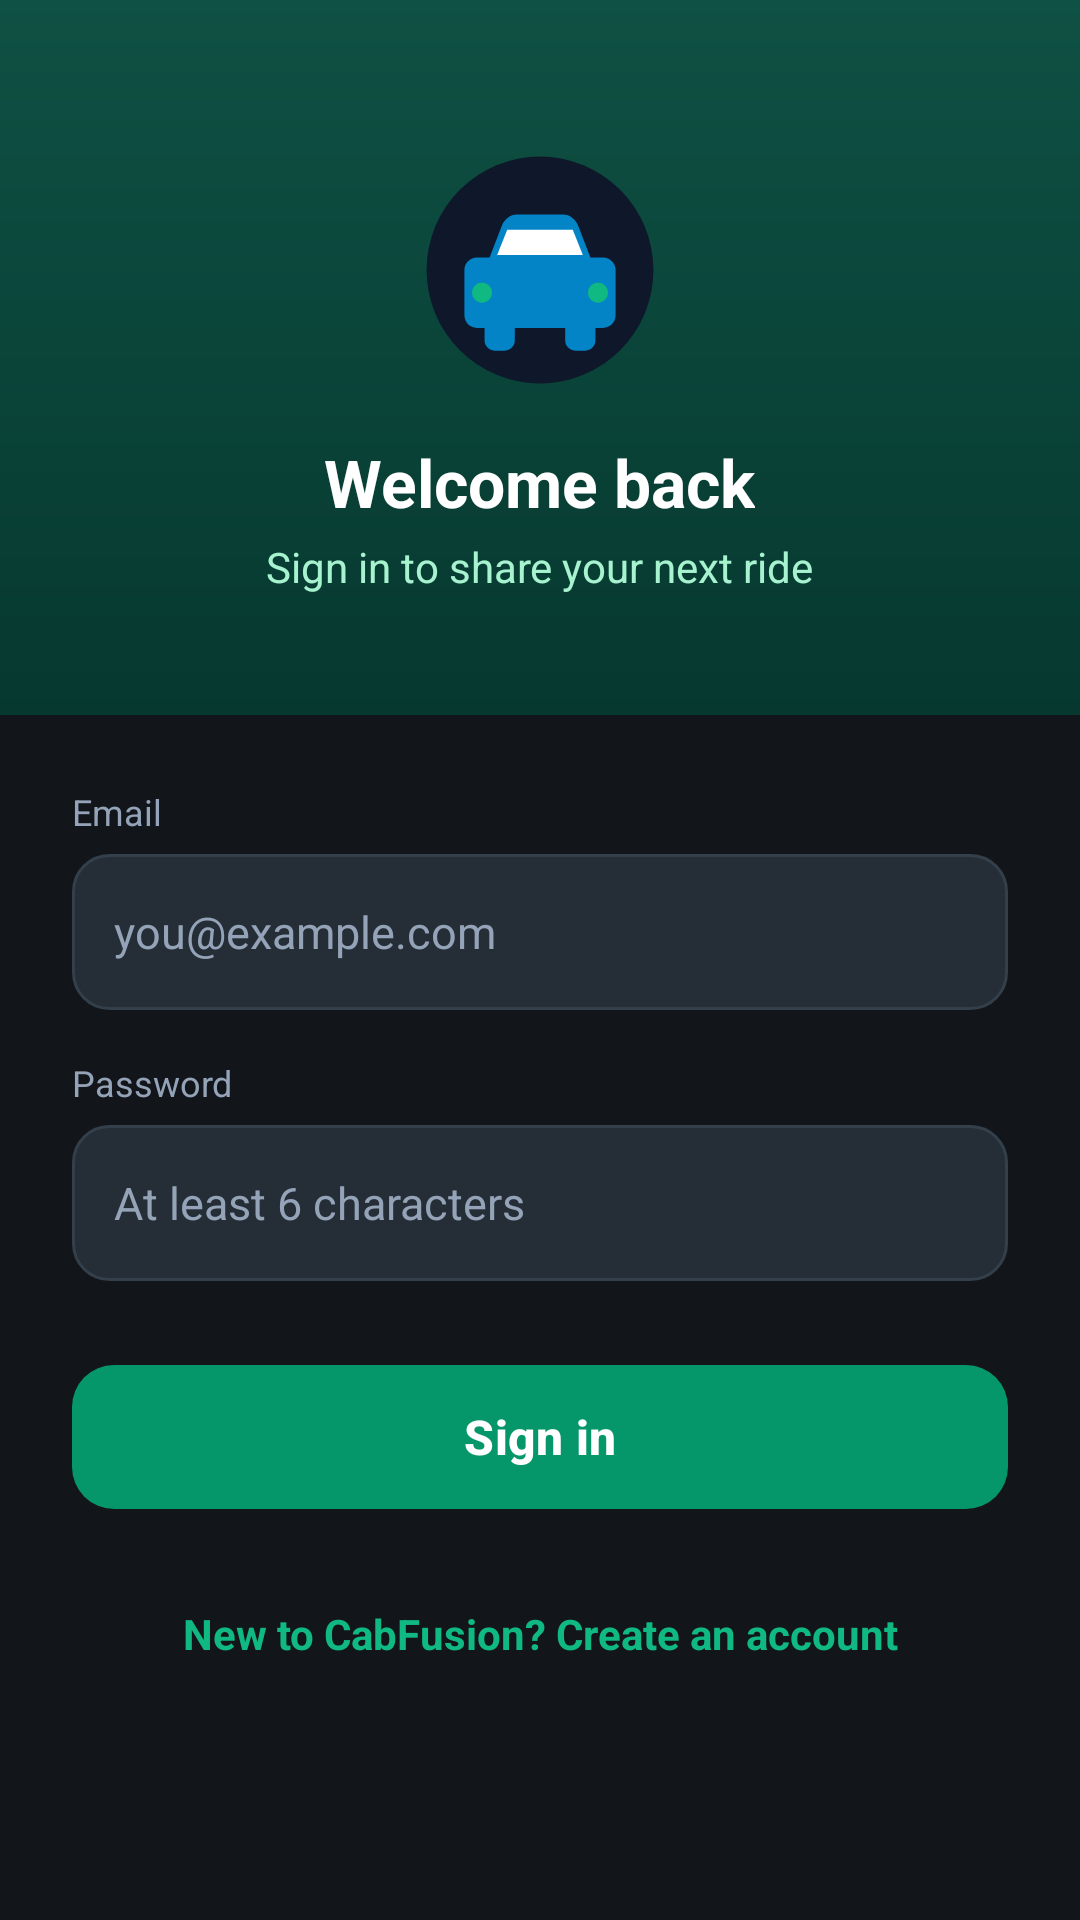

Reconstruct the res/layout file that produces this screen, plus the resources it refers to.
<!-- AndroidManifest.xml: application theme Theme.CabFusion -->
<!-- res/layout/activity_login.xml -->
<?xml version="1.0" encoding="utf-8"?>
<ScrollView xmlns:android="http://schemas.android.com/apk/res/android"
    android:layout_width="match_parent" android:layout_height="match_parent" android:fillViewport="true" android:background="@color/dark_bg">
    <LinearLayout android:layout_width="match_parent" android:layout_height="wrap_content" android:orientation="vertical">
        <LinearLayout android:layout_width="match_parent" android:layout_height="wrap_content" android:background="@drawable/bg_header"
            android:gravity="center" android:orientation="vertical" android:paddingTop="48dp" android:paddingBottom="40dp">
            <ImageView android:layout_width="84dp" android:layout_height="84dp" android:src="@drawable/ic_logo_cabfusion"
                android:contentDescription="@string/app_name"/>
            <TextView style="@style/CF.Title" android:layout_width="wrap_content" android:layout_height="wrap_content"
                android:layout_marginTop="14dp" android:text="Welcome back"/>
            <TextView android:layout_width="wrap_content" android:layout_height="wrap_content" android:layout_marginTop="4dp"
                android:text="Sign in to share your next ride" android:textColor="@color/text_soft"/>
        </LinearLayout>
        <LinearLayout android:layout_width="match_parent" android:layout_height="wrap_content" android:orientation="vertical" android:padding="24dp">
            <TextView style="@style/CF.Label" android:layout_width="wrap_content" android:layout_height="wrap_content" android:text="Email"/>
            <EditText android:id="@+id/etEmail" style="@style/CF.Input" android:layout_width="match_parent" android:layout_height="wrap_content"
                android:layout_marginTop="6dp" android:hint="you@example.com" android:inputType="textEmailAddress" android:autofillHints="emailAddress"/>
            <TextView style="@style/CF.Label" android:layout_width="wrap_content" android:layout_height="wrap_content"
                android:layout_marginTop="16dp" android:text="Password"/>
            <EditText android:id="@+id/etPassword" style="@style/CF.Input" android:layout_width="match_parent" android:layout_height="wrap_content"
                android:layout_marginTop="6dp" android:hint="At least 6 characters" android:inputType="textPassword" android:autofillHints="password"/>
            <TextView android:id="@+id/tvError" android:layout_width="match_parent" android:layout_height="wrap_content"
                android:layout_marginTop="12dp" android:textColor="@color/danger" android:visibility="gone"/>
            <com.google.android.material.button.MaterialButton android:id="@+id/btnLogin" style="@style/CF.Button"
                android:layout_width="match_parent" android:layout_height="wrap_content" android:layout_marginTop="24dp" android:text="Sign in"/>
            <ProgressBar android:id="@+id/progress" android:layout_width="28dp" android:layout_height="28dp"
                android:layout_gravity="center_horizontal" android:layout_marginTop="12dp" android:visibility="gone"/>
            <TextView android:id="@+id/tvRegister" android:layout_width="match_parent" android:layout_height="wrap_content"
                android:layout_marginTop="20dp" android:gravity="center" android:padding="8dp"
                android:text="New to CabFusion? Create an account" android:textColor="@color/accent_teal_bright" android:textStyle="bold"/>
            <TextView android:id="@+id/tvDemo" android:layout_width="match_parent" android:layout_height="wrap_content"
                android:layout_marginTop="16dp" android:background="@drawable/bg_dark_card" android:padding="12dp"
                android:text="@string/demo_mode_note" android:textColor="@color/text_muted" android:textSize="12sp" android:visibility="gone"/>
        </LinearLayout>
    </LinearLayout>
</ScrollView>
<!-- resources referenced by this layout -->
<resources>
  <color name="accent_teal_bright">#10B981</color>
  <color name="danger">#F87171</color>
  <color name="dark_bg">#12161A</color>
  <color name="text_muted">#94A3B8</color>
  <color name="text_soft">#A7F3D0</color>
  <!-- drawable bg_dark_card (drawable) -->
  <?xml version="1.0" encoding="utf-8"?>
  <shape xmlns:android="http://schemas.android.com/apk/res/android">
      <solid android:color="@color/dark_card"/>
      <corners android:radius="20dp"/>
      <stroke
          android:width="1dp"
          android:color="@color/dark_border"/>
  </shape>
  <!-- drawable bg_header (drawable) -->
  <?xml version="1.0" encoding="utf-8"?>
  <shape xmlns:android="http://schemas.android.com/apk/res/android">
      <gradient android:angle="270" android:startColor="@color/primary_emerald" android:endColor="@color/primary_emerald_dark"/>
  </shape>
  <string name="app_name">CabFusion</string>
  <string name="demo_mode_note">Demo mode: running on the built-in on-device backend with sample riders.</string>
  <style name="CF.Button" parent="Widget.Material3.Button">
          <item name="android:minHeight">56dp</item>
          <item name="android:textSize">16sp</item>
          <item name="android:textStyle">bold</item>
          <item name="backgroundTint">@color/accent_teal</item>
          <item name="cornerRadius">14dp</item>
      </style>
  <style name="CF.Input" parent="">
          <item name="android:background">@drawable/bg_dark_input</item>
          <item name="android:textColor">@color/text_white</item>
          <item name="android:textColorHint">@color/text_muted</item>
          <item name="android:textSize">15sp</item>
          <item name="android:padding">14dp</item>
          <item name="android:minHeight">52dp</item>
      </style>
  <style name="CF.Label" parent="">
          <item name="android:textColor">@color/text_muted</item>
          <item name="android:textSize">12sp</item>
      </style>
  <style name="CF.Title" parent="">
          <item name="android:textColor">@color/text_white</item>
          <item name="android:textSize">22sp</item>
          <item name="android:textStyle">bold</item>
      </style>
  <style name="Theme.CabFusion" parent="Theme.Material3.Dark.NoActionBar">
          <item name="android:windowBackground">@color/dark_bg</item>
          <item name="android:statusBarColor">@color/primary_emerald</item>
          <item name="android:navigationBarColor">@color/dark_card</item>
          <item name="colorPrimary">@color/accent_teal_bright</item>
          <item name="colorOnPrimary">@color/text_white</item>
          <item name="colorSecondary">@color/accent_teal</item>
          <item name="colorSurface">@color/dark_card</item>
      </style>
  <color name="dark_card">#1C2329</color>
  <color name="dark_border">#333F4A</color>
  <color name="primary_emerald">#0F5144</color>
  <color name="primary_emerald_dark">#06382F</color>
  <color name="accent_teal">#059669</color>
  <!-- drawable bg_dark_input (drawable) -->
  <?xml version="1.0" encoding="utf-8"?>
  <shape xmlns:android="http://schemas.android.com/apk/res/android">
      <solid android:color="@color/dark_input"/>
      <corners android:radius="12dp"/>
      <stroke
          android:width="1dp"
          android:color="@color/dark_border"/>
  </shape>
  <color name="text_white">#FFFFFF</color>
  <color name="dark_input">#252E36</color>
</resources>
